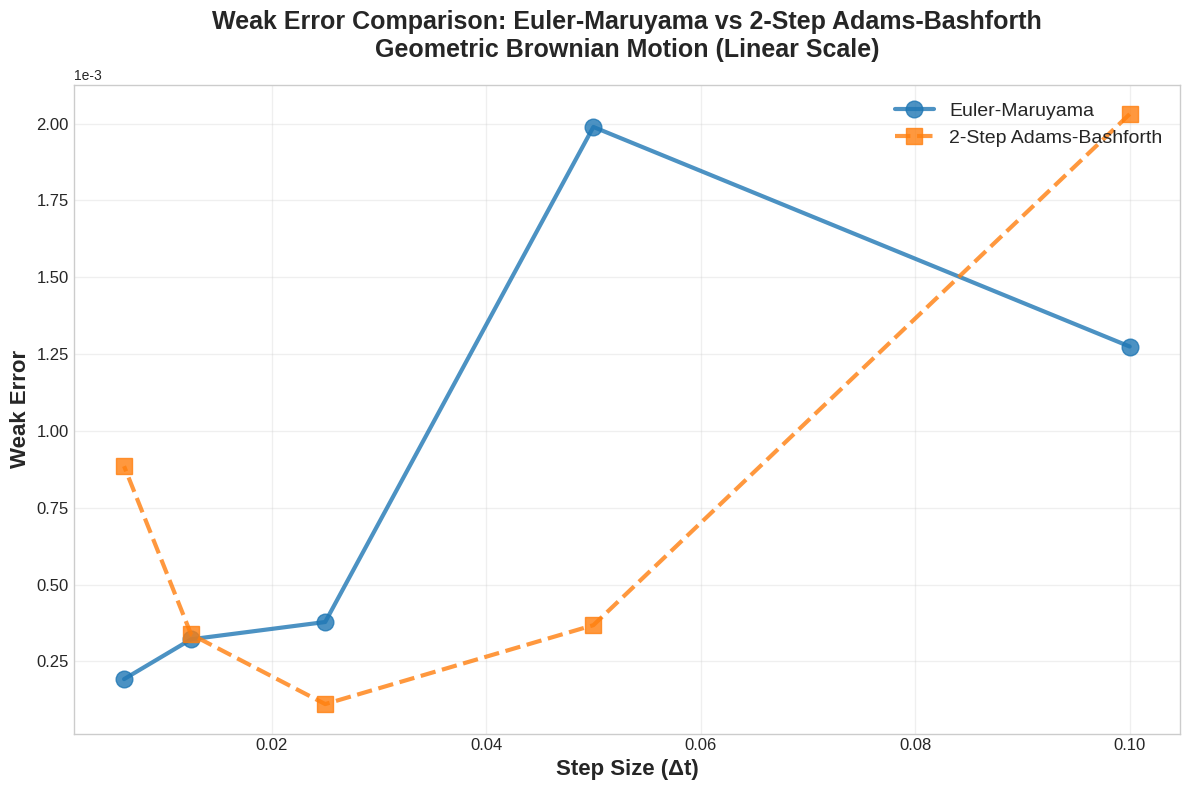

This figure's Python source:
import numpy as np
import matplotlib.pyplot as plt
import seaborn as sns

# Set style for presentation-quality plots
plt.style.use('seaborn-v0_8-whitegrid')
sns.set_palette("husl")

class SDESolver:
    """Simplified SDE solver for weak error comparison"""
    
    def __init__(self, f, g, x0, T, exact_solution=None):
        self.f = f
        self.g = g
        self.x0 = x0
        self.T = T
        self.exact_solution = exact_solution
    
    def euler_maruyama(self, dt, num_paths=50000):
        """Euler-Maruyama method: X_{n+1} = X_n + f(X_n, t_n)Δt + g(X_n, t_n)ΔW_n"""
        N = int(self.T / dt)
        dt_actual = self.T / N
        
        X = np.zeros((num_paths, N + 1))
        X[:, 0] = self.x0
        
        t = np.linspace(0, self.T, N + 1)
        dW = np.sqrt(dt_actual) * np.random.randn(num_paths, N)
        
        for i in range(N):
            X[:, i + 1] = (X[:, i] + 
                          self.f(X[:, i], t[i]) * dt_actual + 
                          self.g(X[:, i], t[i]) * dW[:, i])
        
        return X[:, -1]  # Return only final values
    
    def adams_bashforth_2step(self, dt, num_paths=50000):
        """2-Step Adams-Bashforth method as specified in the problem"""
        N = int(self.T / dt)
        dt_actual = self.T / N
        
        X = np.zeros((num_paths, N + 1))
        X[:, 0] = self.x0
        
        t = np.linspace(0, self.T, N + 1)
        dW = np.sqrt(dt_actual) * np.random.randn(num_paths, N)
        
        # First step using Euler-Maruyama
        X[:, 1] = (X[:, 0] + 
                  self.f(X[:, 0], t[0]) * dt_actual + 
                  self.g(X[:, 0], t[0]) * dW[:, 0])
        
        # Store previous values
        f_prev = self.f(X[:, 0], t[0])
        g_prev = self.g(X[:, 0], t[0])
        
        # Adams-Bashforth 2-step scheme:
        # X_{n+1} = X_n + (3/2 f(X_n, t_n) - 1/2 f(X_{n-1}, t_{n-1}))Δt + 
        #                 (3/2 g(X_n, t_n) - 1/2 g(X_{n-1}, t_{n-1}))ΔW_n
        for i in range(1, N):
            f_curr = self.f(X[:, i], t[i])
            g_curr = self.g(X[:, i], t[i])
            
            X[:, i + 1] = (X[:, i] + 
                          (3/2 * f_curr - 1/2 * f_prev) * dt_actual + 
                          (3/2 * g_curr - 1/2 * g_prev) * dW[:, i])
            
            f_prev = f_curr
            g_prev = g_curr
        
        return X[:, -1]  # Return only final values


def geometric_brownian_motion():
    """Geometric Brownian Motion: dX = μX dt + σX dW"""
    mu, sigma, x0, T = 0.1, 0.2, 1.0, 1.0
    
    def f(x, t): return mu * x
    def g(x, t): return sigma * x
    def exact_solution(t): return x0 * np.exp(mu * t)
    
    return SDESolver(f, g, x0, T, exact_solution)


def create_linear_weak_error_plot():
    """Create the linear scale weak error comparison plot"""
    
    print("Generating weak error comparison plot...")
    
    # Initialize solver
    solver = geometric_brownian_motion()
    
    # Step sizes
    dt_values = np.array([0.1, 0.05, 0.025, 0.0125, 0.00625])
    num_paths = 50000
    
    # Exact expectation
    exact_expectation = solver.exact_solution(solver.T)
    
    # Compute weak errors
    euler_errors = []
    adams_errors = []
    
    print("Computing Euler-Maruyama errors...")
    for dt in dt_values:
        X_final = solver.euler_maruyama(dt, num_paths)
        numerical_expectation = np.mean(X_final)
        weak_error = abs(numerical_expectation - exact_expectation)
        euler_errors.append(weak_error)
    
    print("Computing Adams-Bashforth errors...")
    for dt in dt_values:
        X_final = solver.adams_bashforth_2step(dt, num_paths)
        numerical_expectation = np.mean(X_final)
        weak_error = abs(numerical_expectation - exact_expectation)
        adams_errors.append(weak_error)
    
    euler_errors = np.array(euler_errors)
    adams_errors = np.array(adams_errors)
    
    # Create the linear scale plot
    plt.figure(figsize=(12, 8))
    
    # Plot with distinct markers and colors
    plt.plot(dt_values, euler_errors, 'o-', linewidth=3, markersize=12, 
             label='Euler-Maruyama', color='#1f77b4', alpha=0.8)
    plt.plot(dt_values, adams_errors, 's--', linewidth=3, markersize=12, 
             label='2-Step Adams-Bashforth', color='#ff7f0e', alpha=0.8)
    
    # Formatting for presentation
    plt.xlabel('Step Size (Δt)', fontsize=16, fontweight='bold')
    plt.ylabel('Weak Error', fontsize=16, fontweight='bold')
    plt.title('Weak Error Comparison: Euler-Maruyama vs 2-Step Adams-Bashforth\n' + 
              'Geometric Brownian Motion (Linear Scale)', 
              fontsize=18, fontweight='bold', pad=20)
    
    # Legend and grid
    plt.legend(fontsize=14, framealpha=0.9, loc='upper right')
    plt.grid(True, alpha=0.3, linewidth=1)
    
    # Tick formatting
    plt.xticks(fontsize=12)
    plt.yticks(fontsize=12)
    
    # Scientific notation for y-axis if needed
    plt.ticklabel_format(style='scientific', axis='y', scilimits=(0,0))
    
    plt.tight_layout()
    
    # Save high-quality versions
    plt.savefig('presentation_weak_error_linear.png', dpi=300, bbox_inches='tight', 
                facecolor='white', edgecolor='none')
    plt.savefig('presentation_weak_error_linear.pdf', bbox_inches='tight', 
                facecolor='white', edgecolor='none')
    
    # Print results
    print("\nWeak Error Results:")
    print("=" * 50)
    print(f"{'Step Size':<12} {'Euler-Maruyama':<15} {'Adams-Bashforth':<15}")
    print("=" * 50)
    for i, dt in enumerate(dt_values):
        print(f"{dt:<12.5f} {euler_errors[i]:<15.6e} {adams_errors[i]:<15.6e}")
    
    print(f"\nExact expectation E[X(T)]: {exact_expectation:.6f}")
    print(f"Number of Monte Carlo paths: {num_paths}")
    
    print("\nPlots saved:")
    print("- presentation_weak_error_linear.png (high-res PNG)")
    print("- presentation_weak_error_linear.pdf (vector PDF)")
    
    return euler_errors, adams_errors, dt_values


if __name__ == "__main__":
    np.random.seed(42)  # For reproducibility
    create_linear_weak_error_plot()
